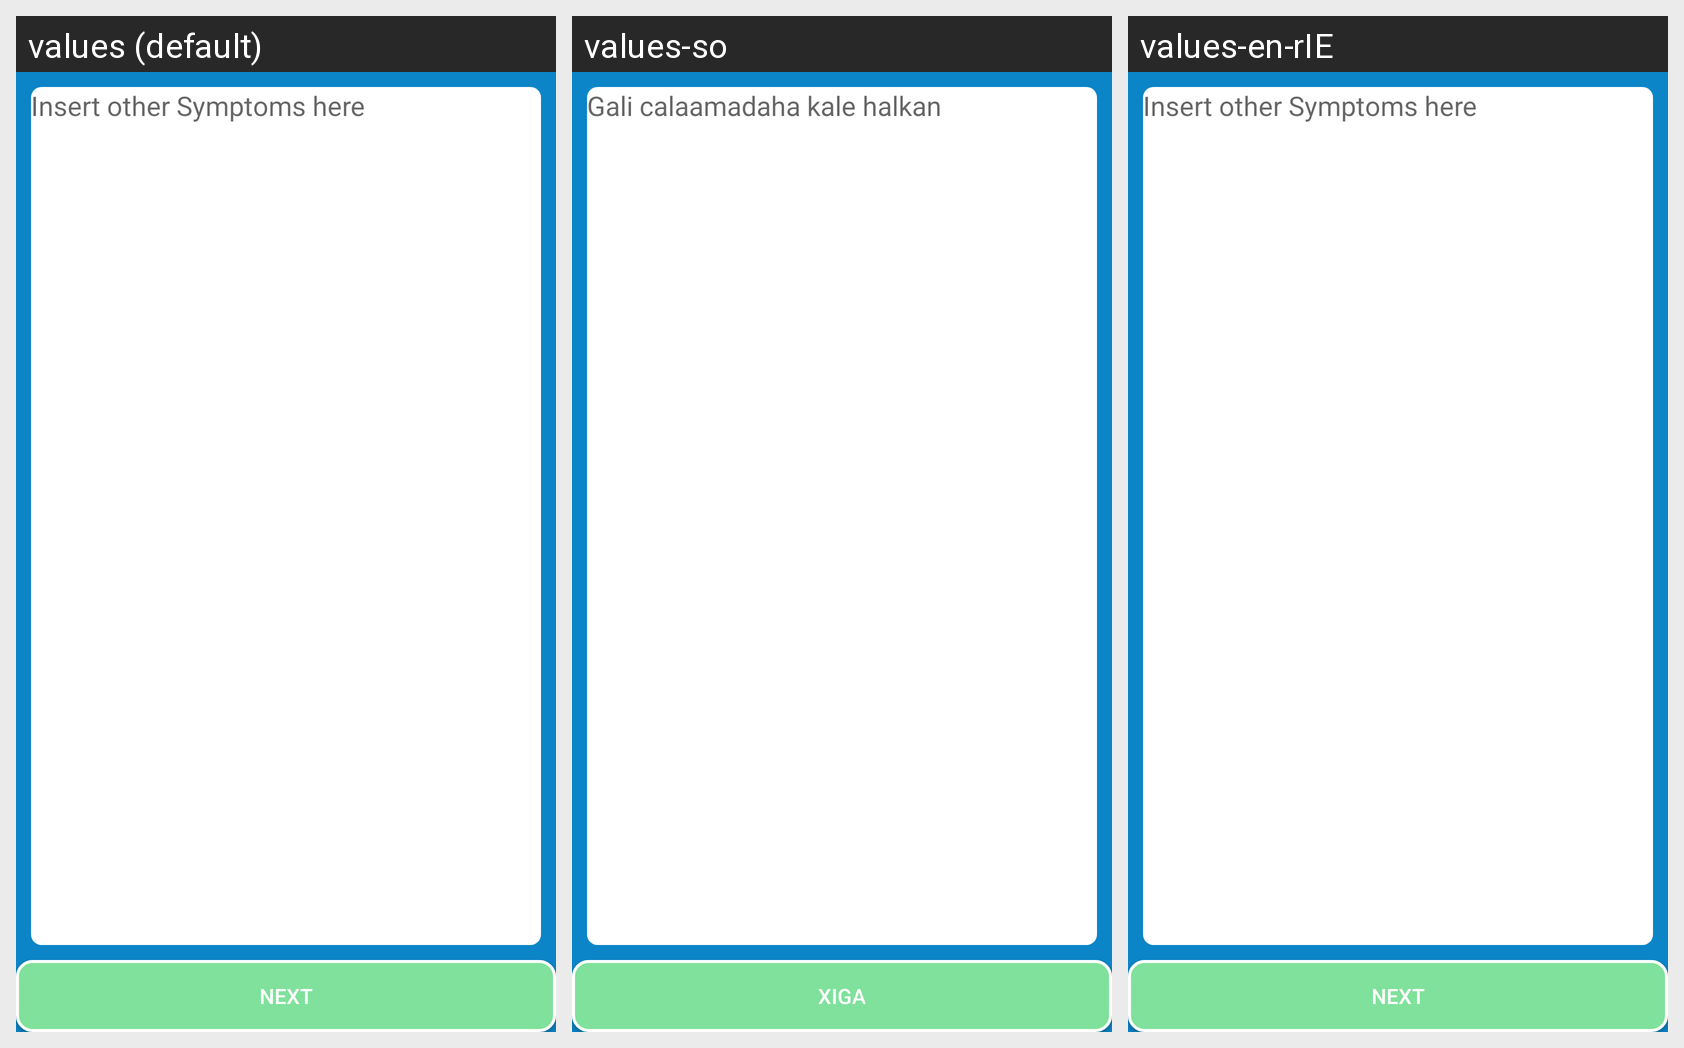

Locale-by-locale string values for the Android screen shown in this grid:
Android screen res/layout/other_information.xml rendered under 3 locales, left to right: values (default), values-so, values-en-rIE. Device: Nexus 5 (rendered at 1080×1920; each locale shown at half size, 540×960, under a caption strip naming it); theme AppTheme.
Strings drawn on this screen, with the default value and each locale's value (text and hints the layout hard-codes, and strings that could not be matched under every locale, appear in the picture but are not listed):

button_next
  values: Next
  values-so: Xiga
  values-en-rIE: Next

other_info
  values: Insert other Symptoms here
  values-so: Gali calaamadaha kale halkan
  values-en-rIE: Insert other Symptoms here
